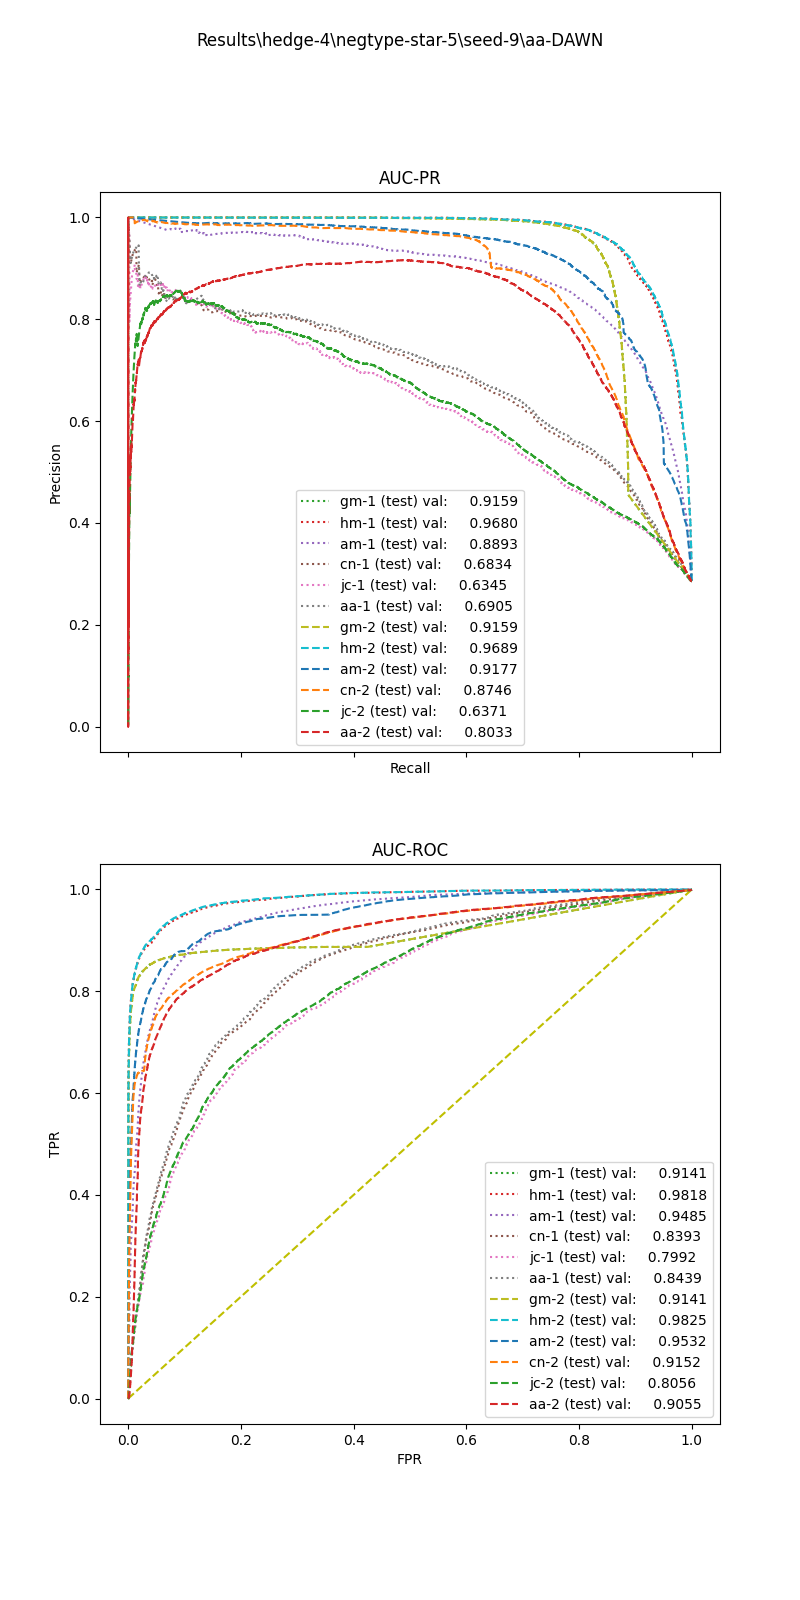

Values plotted in this chart, from the file beside it:
, input_dim1, pred_dim1, input_dim2, pred_dim2, input_dim3, pred_dim3, label
0, 92.93, 1.0, 0.669, 1.0, , , 1.0
1, 92.26, 1.0, 0.6447, 1.0, , , 1.0
2, 91.85, 1.0, 0.676, 1.0, , , 1.0
3, 70.2, 0.0, 0.7643, 1.0, , , 1.0
4, 126.6, 1.0, 0.4334, 1.0, , , 1.0
5, 31.91, 0.0, 0.7409, 1.0, , , 1.0
6, 44.38, 0.0, 0.0, 0.0, , , 1.0
7, 90.56, 1.0, 0.68, 1.0, , , 1.0
8, 66.38, 0.0, 0.1934, 0.0, , , 1.0
9, 86.12, 1.0, 0.6629, 1.0, , , 1.0
10, 62.45, 0.0, 0.702, 1.0, , , 1.0
11, 90.89, 1.0, 0.0, 0.0, , , 1.0
12, 94.14, 1.0, 0.0, 0.0, , , 1.0
13, 6.106, 0.0, 0.0, 0.0, , , 1.0
14, 107, 1.0, 0.6615, 1.0, , , 1.0
15, 135.5, 1.0, 0.653, 1.0, , , 1.0
16, 60.24, 0.0, 0.7131, 1.0, , , 1.0
17, 11.41, 0.0, 0.294, 0.0, , , 1.0
18, 91.69, 1.0, 0.685, 1.0, , , 1.0
19, 32.31, 0.0, 0.3207, 0.0, , , 1.0
20, 61.39, 0.0, 0.6861, 1.0, , , 1.0
21, 44.68, 0.0, 0.1822, 0.0, , , 1.0
22, 47.69, 0.0, 0.7136, 1.0, , , 1.0
23, 96.88, 1.0, 0.6575, 1.0, , , 1.0
24, 68.4, 0.0, 0.6545, 1.0, , , 1.0
25, 97.94, 1.0, 0.3374, 1.0, , , 1.0
26, 88.2, 1.0, 0.7074, 1.0, , , 1.0
27, 60.3, 0.0, 0.1463, 0.0, , , 1.0
28, 23.88, 0.0, 0.0, 0.0, , , 1.0
29, 119.1, 1.0, 0.0, 1.0, , , 1.0
30, 50.27, 0.0, 0.0, 0.0, , , 1.0
31, 105.6, 1.0, 0.6363, 1.0, , , 1.0
32, 48.9, 0.0, 0.0, 0.0, , , 1.0
33, 78.45, 1.0, 0.1428, 0.0, , , 1.0
34, 69.47, 0.0, 0.6623, 1.0, , , 1.0
35, 123.2, 1.0, 0.604, 1.0, , , 1.0
36, 49, 0.0, 0.0, 0.0, , , 1.0
37, 64.88, 0.0, 0.665, 1.0, , , 1.0
38, 56.66, 0.0, 0.0, 0.0, , , 1.0
39, 70.89, 0.0, 0.0, 0.0, , , 1.0
40, 32.8, 0.0, 0.7256, 1.0, , , 1.0
41, 30.06, 0.0, 0.3165, 0.0, , , 1.0
42, 10.34, 0.0, 0.0, 0.0, , , 1.0
43, 40.75, 0.0, 0.0, 0.0, , , 1.0
44, 0.0, 0.0, 0.0, 0.0, , , 1.0
45, 19.34, 0.0, 0.3182, 0.0, , , 1.0
46, 172.2, 1.0, 0.6061, 1.0, , , 1.0
47, 77.38, 1.0, 0.6932, 1.0, , , 1.0
48, 94.99, 1.0, 0.3143, 1.0, , , 1.0
49, 72.5, 1.0, 0.3228, 1.0, , , 1.0
50, 29.07, 0.0, 0.1449, 0.0, , , 1.0
51, 89.68, 1.0, 0.0, 0.0, , , 1.0
52, 28.34, 0.0, 0.0, 0.0, , , 1.0
53, 105.8, 1.0, 0.6256, 1.0, , , 1.0
54, 83.57, 1.0, 0.7075, 1.0, , , 1.0
55, 35.05, 0.0, 0.0, 0.0, , , 1.0
56, 24.43, 0.0, 0.7119, 1.0, , , 1.0
57, 110.4, 1.0, 0.3116, 1.0, , , 1.0
58, 25.63, 0.0, 0.0, 0.0, , , 1.0
59, 122.9, 1.0, 0.6197, 1.0, , , 1.0
... 52,141 more rows
